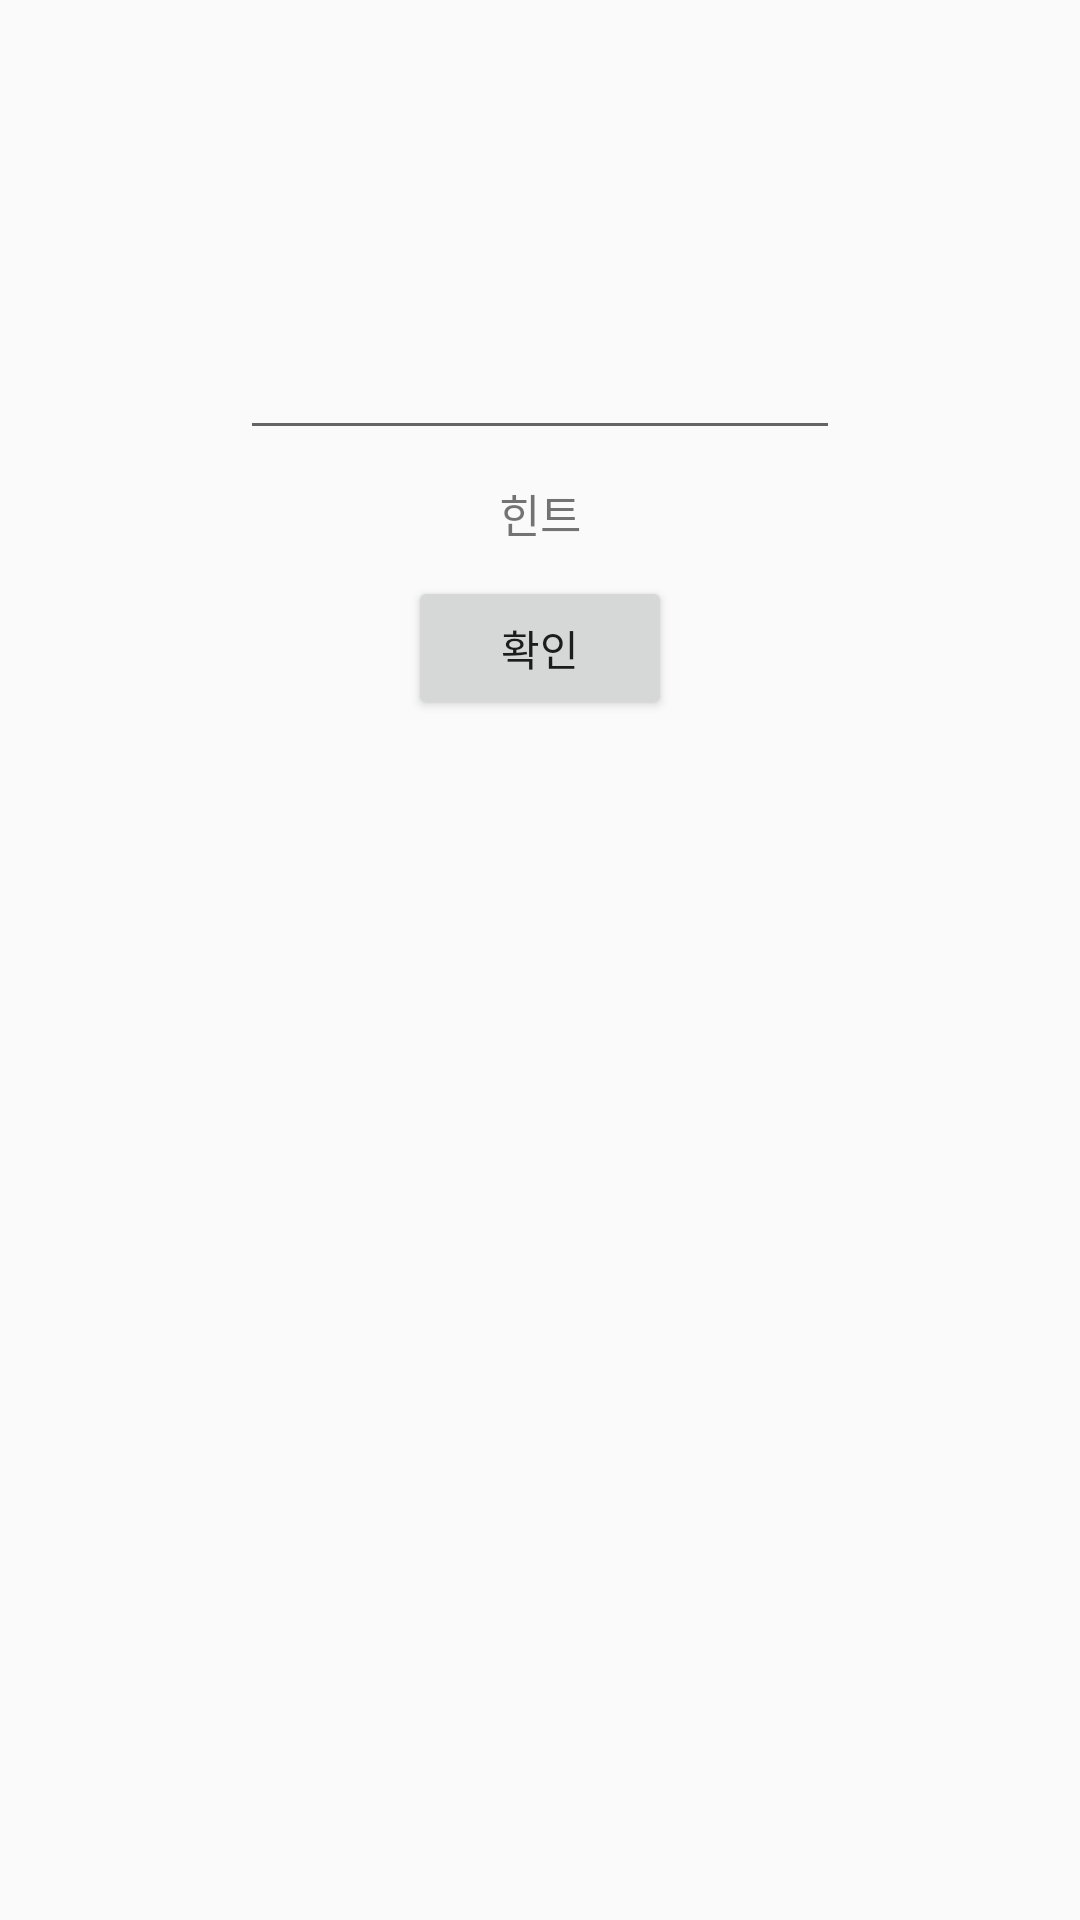

Reconstruct the res/layout file that produces this screen, plus the resources it refers to.
<!-- AndroidManifest.xml: application theme AppTheme.NoActionBar -->
<!-- res/layout/activity_main.xml -->
<?xml version="1.0" encoding="utf-8"?>
<LinearLayout
    xmlns:android="http://schemas.android.com/apk/res/android"
    xmlns:app="http://schemas.android.com/apk/res-auto"
    xmlns:tools="http://schemas.android.com/tools"
    android:layout_width="match_parent"
    android:layout_height="match_parent"
    android:orientation="vertical"
    android:gravity="center_horizontal"
    tools:context="com.example.bsy.initialquiz_1.MainActivity">

    <EditText
        android:id="@+id/answer_EditText"
        android:layout_width="200dp"
        android:layout_height="50dp"
        android:layout_marginBottom="10dp"
        android:layout_marginTop="100dp"
        android:gravity="center"
        android:textSize="15dp"/>

    <TextView
        android:id="@+id/hint_TextView"
        android:layout_width="wrap_content"
        android:layout_height="wrap_content"
        android:layout_marginBottom="10dp"
        android:text="힌트"
        android:textSize="15dp"
        android:layout_gravity="center"
        />

    <Button
        android:id="@+id/confirm_Button"
        android:layout_width="wrap_content"
        android:layout_height="wrap_content"
        android:text="확인"/>

</LinearLayout>
<!-- resources referenced by this layout -->
<resources>
  <style name="AppTheme.NoActionBar">
      <item name="windowActionBar">false</item>
      <item name="windowNoTitle">true</item>
      </style>
</resources>
